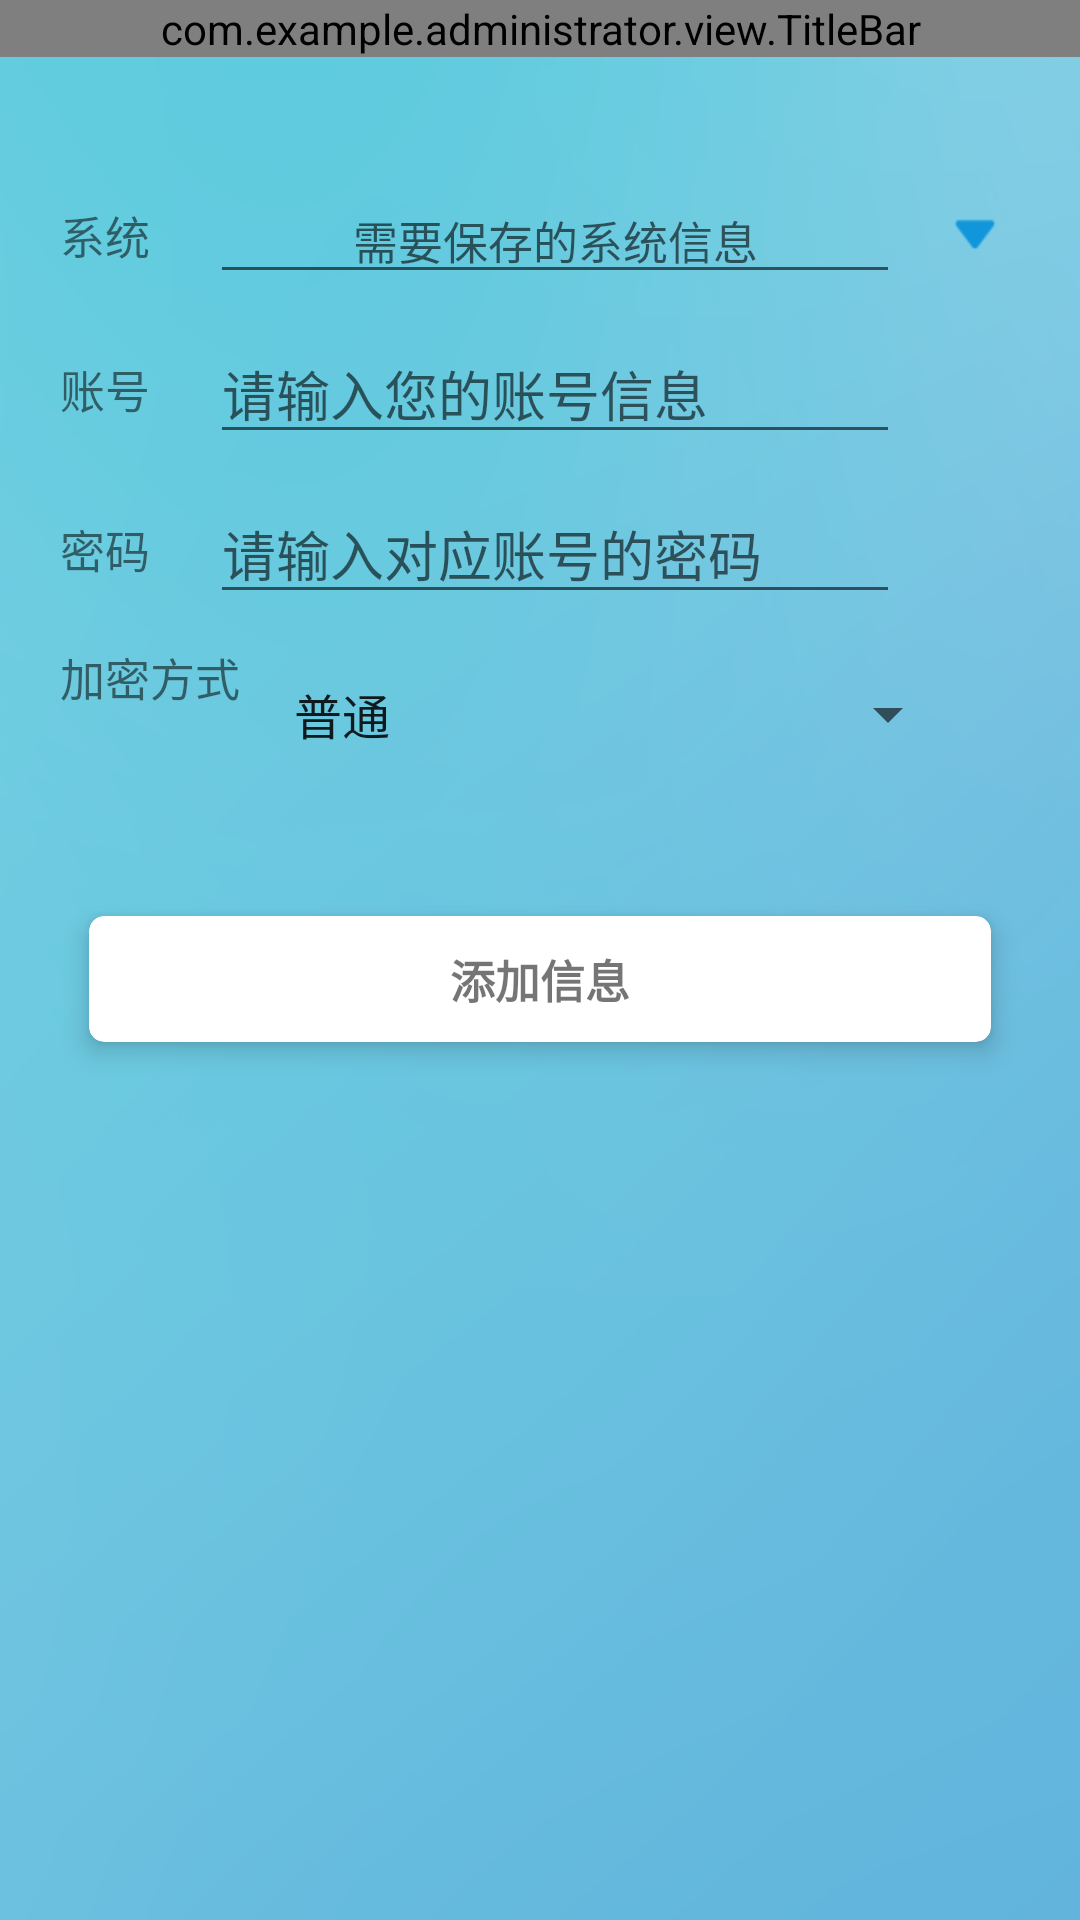

Produce the Android XML layout that renders to this screen, including the resource entries it uses.
<!-- AndroidManifest.xml: application theme Theme.AppCompat.Light.NoActionBar -->
<!-- res/layout/aty_addmsg.xml -->
<?xml version="1.0" encoding="utf-8"?>
<LinearLayout xmlns:android="http://schemas.android.com/apk/res/android"
    xmlns:tools="http://schemas.android.com/tools"
    android:layout_width="match_parent"
    android:layout_height="match_parent"
    xmlns:app="http://schemas.android.com/apk/res-auto"
    android:orientation="vertical"
    android:background="@mipmap/bg"
    tools:context="com.example.administrator.view.AtyAddMsg">

    <com.example.administrator.view.TitleBar
        android:id="@+id/title_addmsg"
        android:layout_width="match_parent"
        android:layout_height="wrap_content"/>

    <LinearLayout
        android:layout_marginTop="40dp"
        android:layout_marginLeft="20dp"
        android:layout_marginRight="20dp"
        android:layout_width="wrap_content"
        android:layout_height="wrap_content"
        android:orientation="horizontal">
        <TextView
            android:text="系统"
            android:layout_gravity="center"
            android:gravity="center"
            android:layout_width="wrap_content"
            android:layout_height="wrap_content"
            android:textSize="15sp"/>
        <EditText
            android:id="@+id/et_systemName"
            android:layout_marginLeft="20dp"
            android:layout_marginRight="10dp"
            android:layout_gravity="center"
            android:gravity="center"
            android:layout_width="230dp"
            android:layout_height="wrap_content"
            android:hint="需要保存的系统信息"
            android:textSize="15sp"/>

        <ImageView
            android:layout_gravity="center"
            android:id="@+id/iv_down"
            android:layout_width="wrap_content"
            android:layout_height="wrap_content"
            android:src="@mipmap/down"/>
        </LinearLayout>

    <LinearLayout
        android:layout_marginTop="10dp"
        android:layout_marginLeft="20dp"
        android:layout_marginRight="20dp"
        android:layout_width="wrap_content"
        android:layout_height="wrap_content"
        android:orientation="horizontal">
        <TextView
            android:text="账号"
            android:layout_gravity="center"
            android:layout_width="wrap_content"
            android:layout_height="wrap_content"
            android:textSize="15sp"/>

        <EditText
            android:id="@+id/et_account"
            android:layout_width="230dp"
            android:layout_height="wrap_content"
            android:layout_gravity="center"
            android:layout_marginLeft="20dp"
            android:hint="请输入您的账号信息" />
    </LinearLayout>

    <LinearLayout
        android:layout_marginTop="10dp"
        android:layout_marginLeft="20dp"
        android:layout_marginRight="20dp"
        android:layout_width="wrap_content"
        android:layout_height="wrap_content"
        android:orientation="horizontal">
        <TextView
            android:text="密码"
            android:layout_gravity="center"
            android:layout_width="wrap_content"
            android:layout_height="wrap_content"
            android:textSize="15sp"/>
        <EditText
            android:layout_marginLeft="20dp"
            android:layout_marginRight="10dp"
            android:id="@+id/et_pwd"
            android:layout_gravity="center"
            android:layout_width="230dp"
            android:layout_height="wrap_content"
            android:hint="请输入对应账号的密码"/>

    </LinearLayout>

    <LinearLayout
        android:layout_marginTop="10dp"
        android:layout_marginLeft="20dp"
        android:layout_marginRight="20dp"
        android:layout_width="match_parent"
        android:layout_height="wrap_content"
        android:orientation="horizontal">

        <TextView
            android:layout_gravity="bottom"
            android:text="加密方式"
            android:layout_marginTop="25dp"
            android:layout_width="wrap_content"
            android:layout_height="wrap_content"
            android:textSize="15sp"/>

        <Spinner
            android:id="@+id/spinner_Encryption"
            android:layout_width="230dp"
            android:layout_height="wrap_content"
            android:layout_marginLeft="10dp"
            android:entries="@array/data"
            android:layout_gravity="center" />

    </LinearLayout>

    <android.support.v7.widget.CardView
        android:id="@+id/btn_addmsg"
        android:layout_width="match_parent"
        android:layout_height="wrap_content"
        android:layout_marginLeft="20dp"
        android:layout_marginRight="20dp"
        android:layout_marginTop="30dp"
        app:cardCornerRadius="5dp"
        app:cardElevation="5dp"
        app:cardMaxElevation="8dp"
        app:cardUseCompatPadding="true"
        app:contentPadding="10dp">

        <LinearLayout
            android:layout_width="match_parent"
            android:layout_height="match_parent">
            <TextView
                android:gravity="center"
                android:id="@+id/btn_commit"
                android:layout_width="match_parent"
                android:layout_height="match_parent"
                android:text="添加信息"
                android:textSize="15sp"
                android:textStyle="bold"/>
        </LinearLayout>
    </android.support.v7.widget.CardView>
</LinearLayout>
<!-- resources referenced by this layout -->
<resources>
  <string-array name="data">
          <item>普通</item>
          <item>加密</item>
          <item>超密</item>
      </string-array>
  <!-- mipmap bg: png bitmap (mipmap-hdpi, 45197 bytes) -->
  <!-- mipmap down: png bitmap (mipmap-hdpi, 426 bytes) -->
</resources>
